Run: headless pygame with SDL's dummy video driver; simulated clock (each Clock.tick advances the game by its frame time, no real sleeping); random seed 0; keys injected as events and as key.get_pressed() state; no mouse input.
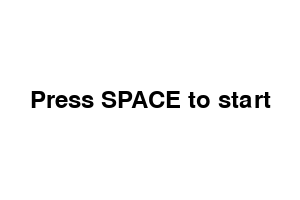
Frame 1 of 4 · flips 1–60 · no input
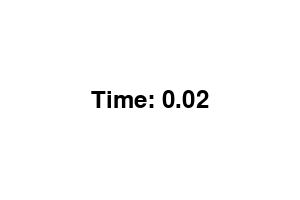
Frame 2 of 4 · flips 61–180 · tapped SPACE, RETURN · held RIGHT (→), D
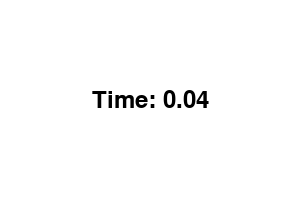
Frame 3 of 4 · flips 181–300 · held DOWN (↓), S
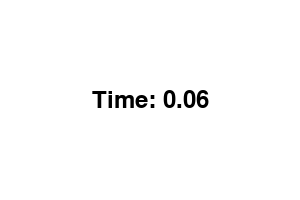
Frame 4 of 4 · flips 301–420 · held LEFT (←), A, UP (↑), W

The pygame program that drew these frames:

import pygame
import time

pygame.init()

# Set up the display
WIDTH = 300
HEIGHT = 200
BG_COLOR = (255, 255, 255)
TEXT_COLOR = (0, 0, 0)

screen = pygame.display.set_mode((WIDTH, HEIGHT))
pygame.display.set_caption("Stopwatch")

clock = pygame.time.Clock()
font = pygame.font.Font(None, 36)

start_time = None
running = True

while running:
    for event in pygame.event.get():
        if event.type == pygame.QUIT:
            running = False

        if event.type == pygame.KEYDOWN:
            if event.key == pygame.K_SPACE:
                if start_time is None:
                    start_time = time.time()
                else:
                    start_time = None

    screen.fill(BG_COLOR)

    if start_time is not None:
        elapsed_time = time.time() - start_time
        text = font.render(f"Time: {elapsed_time:.2f}", True, TEXT_COLOR)
        screen.blit(text, (WIDTH // 2 - text.get_width() // 2, HEIGHT // 2 - text.get_height() // 2))
    else:
        text = font.render("Press SPACE to start", True, TEXT_COLOR)
        screen.blit(text, (WIDTH // 2 - text.get_width() // 2, HEIGHT // 2 - text.get_height() // 2))

    pygame.display.flip()
    clock.tick(60)

pygame.quit()
